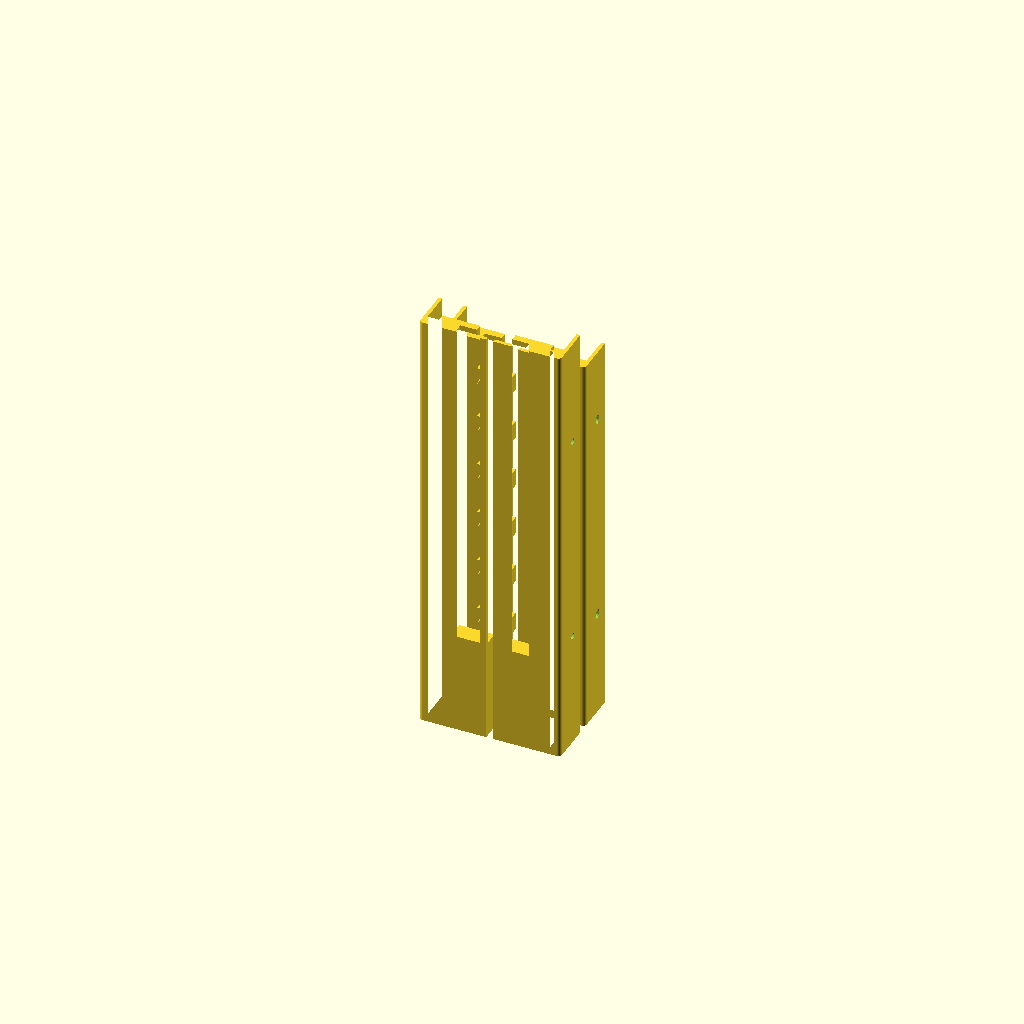
Cell 1 — every parameter at its default value.
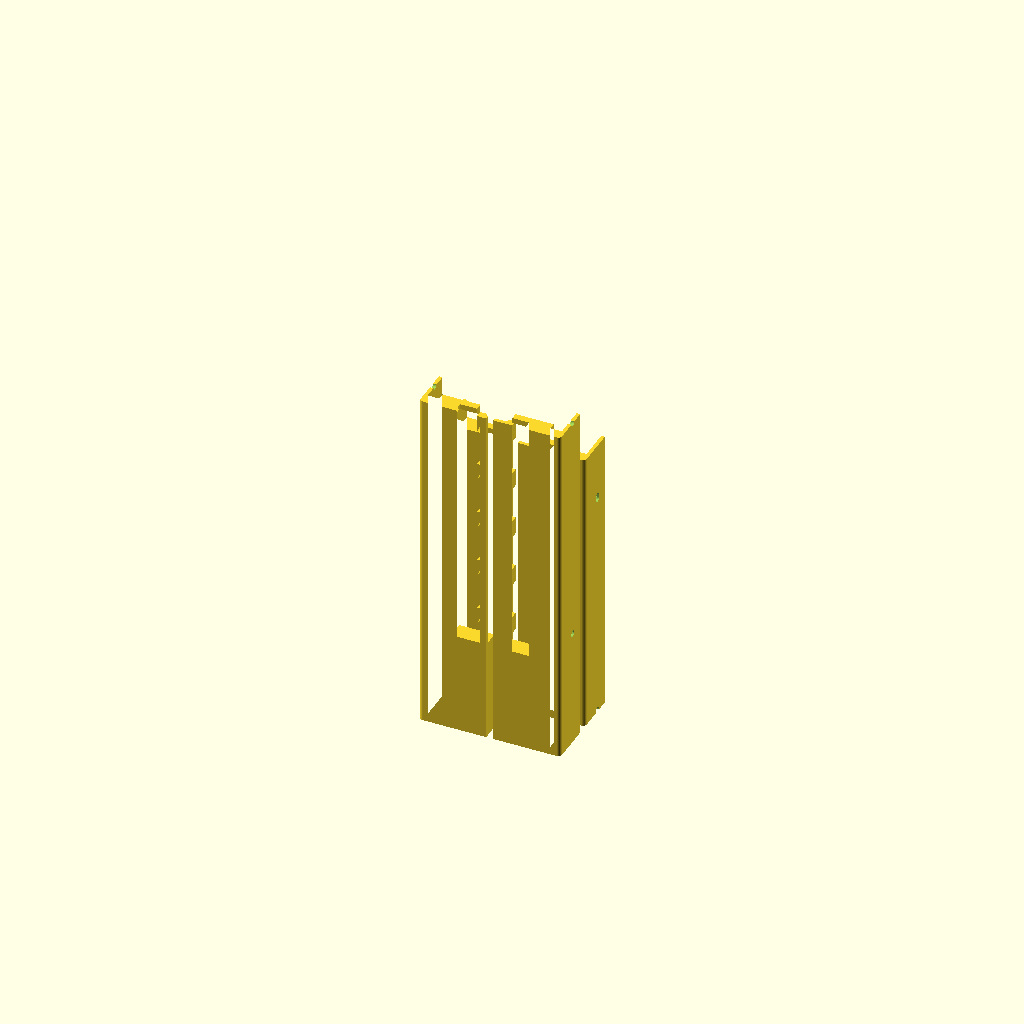
Cell 2: extended = false (everything else at default).
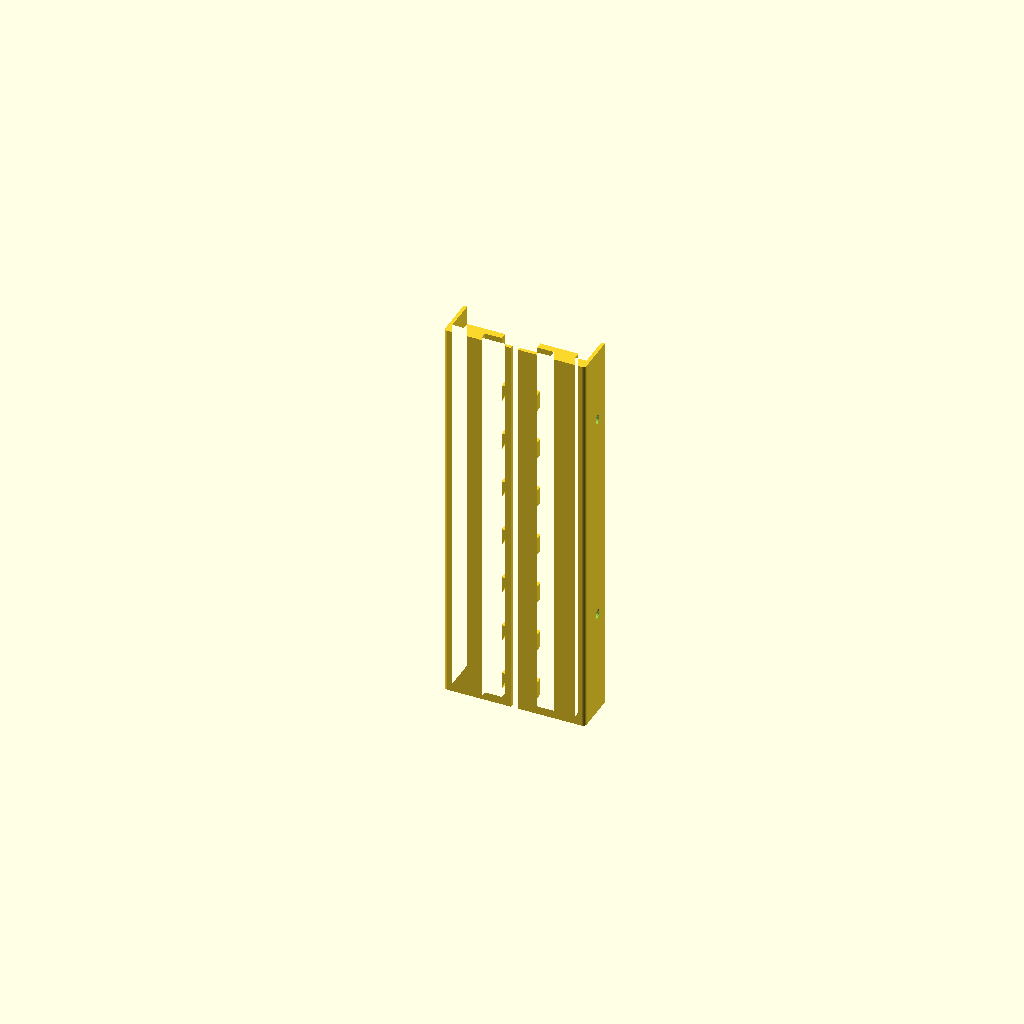
Cell 3: the same model with includeLowerSections = false.
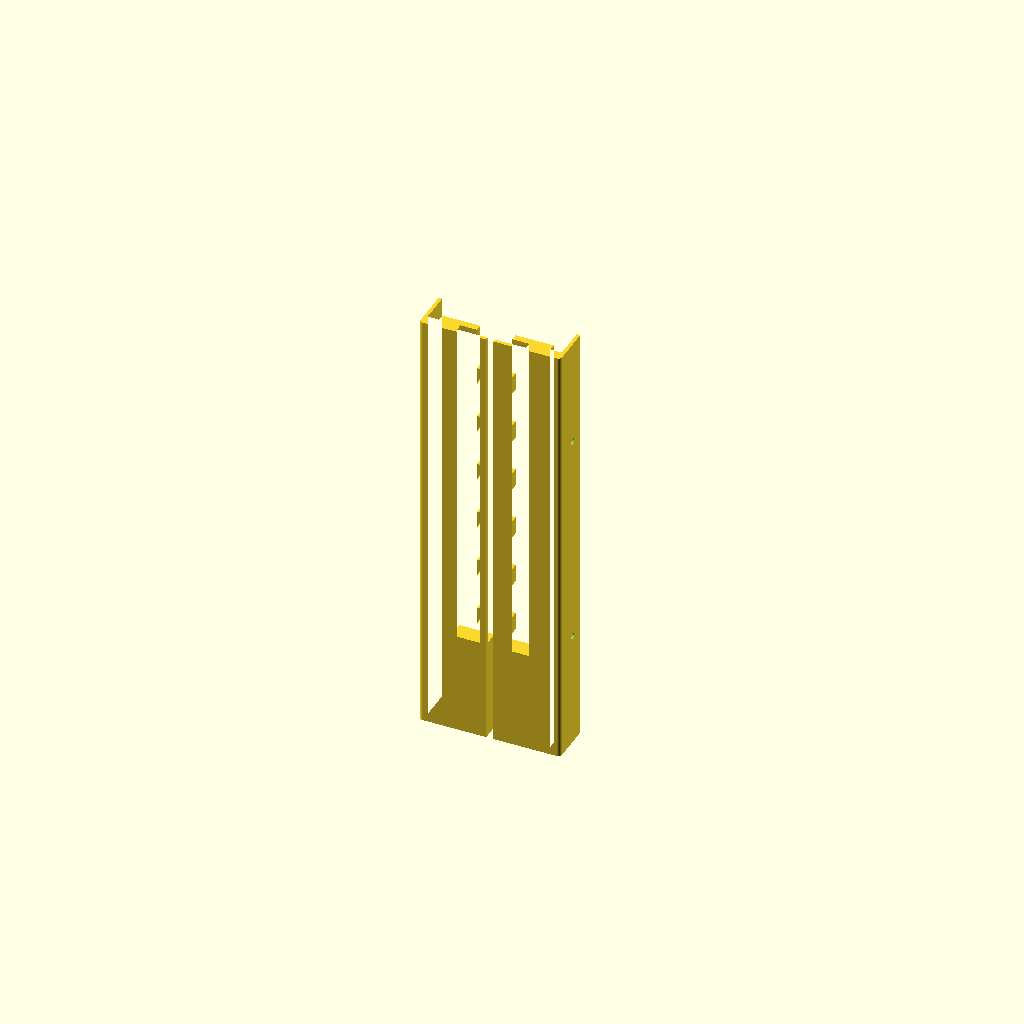
Cell 4: includeUpperSections = false (everything else at default).
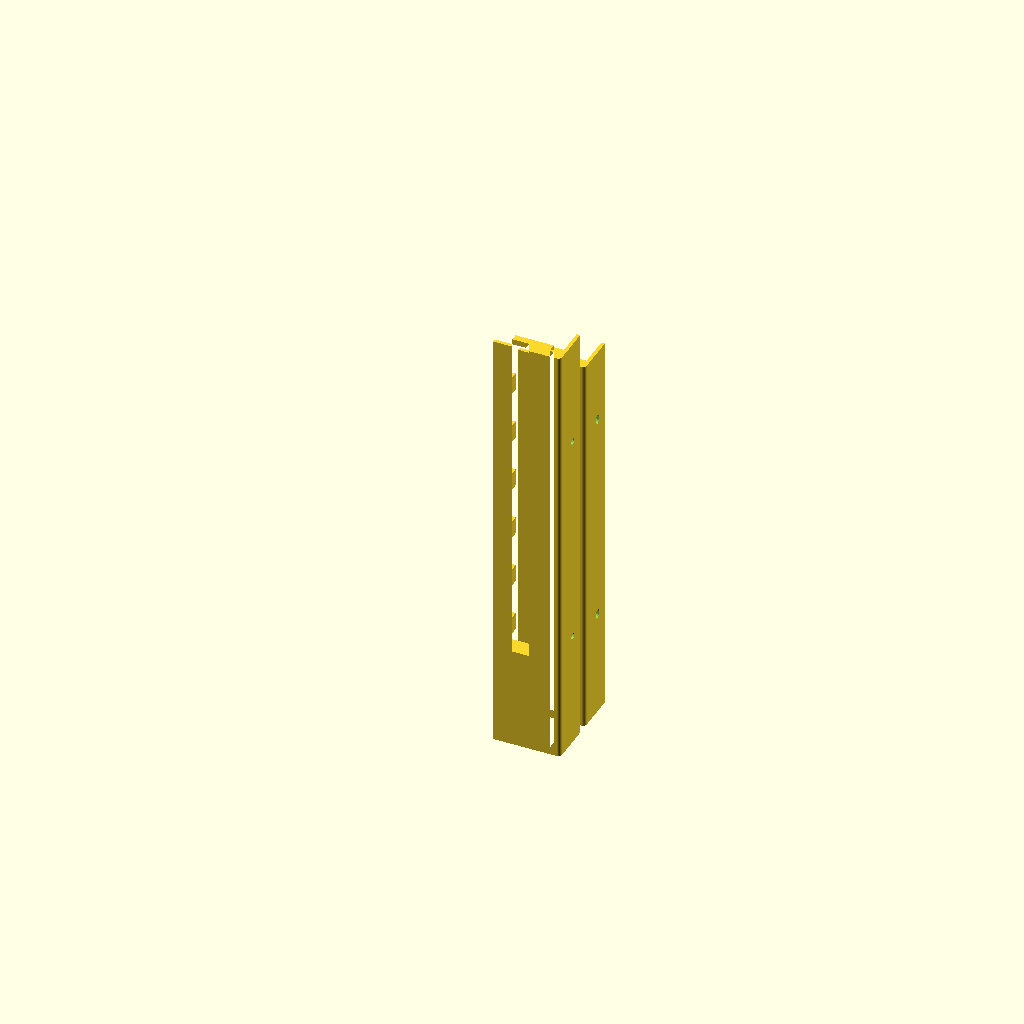
Cell 5 — includeLeftSections set to false, the other parameters unchanged.
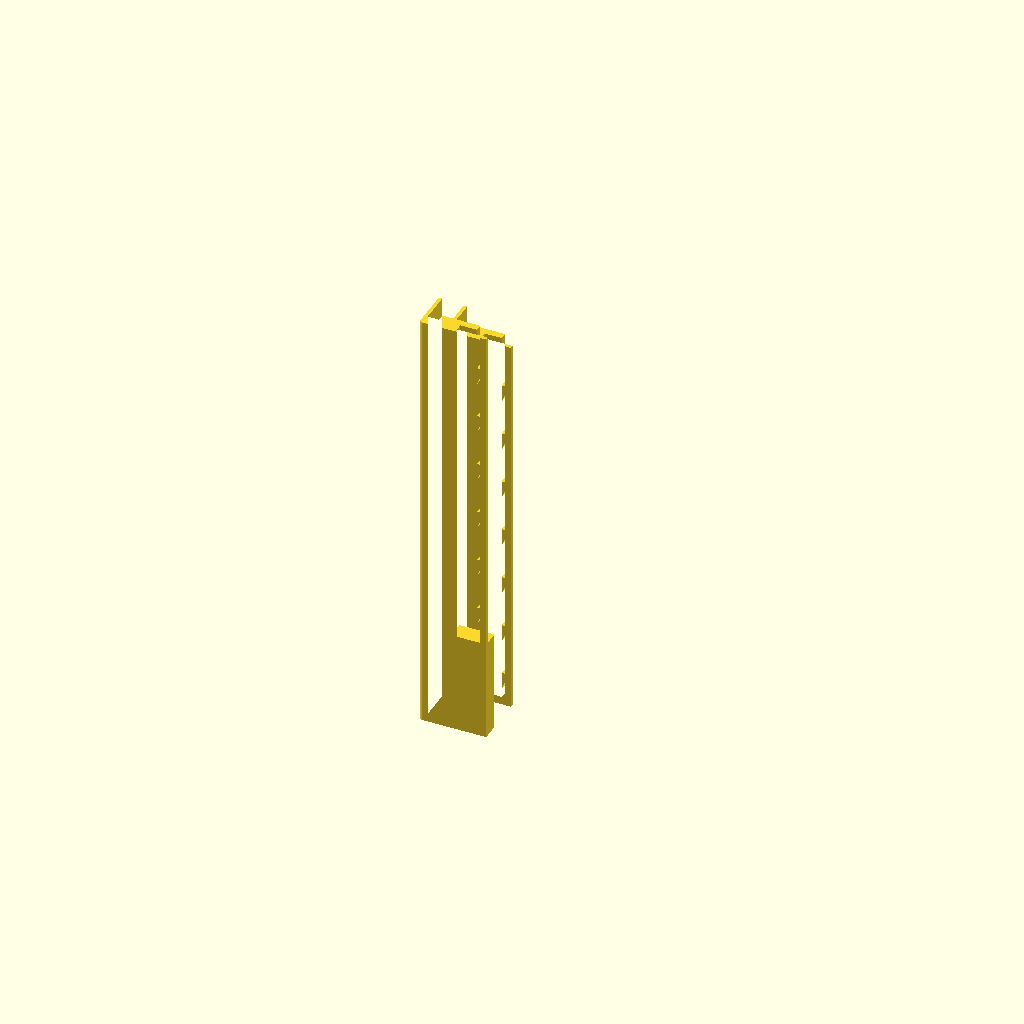
Cell 6: the same model with includeRightSections = false.
One fixed orthographic camera (rotation 55°, 0°, 25°; colour scheme Cornfield) for every cell.
The OpenSCAD source (inputs/thingiverse/files/thing-2768513/files/UltimakerDoorSlider.scad):
/* [Model Generation Selection] */

// Generate sliders for Ultimaker2 Extended or the regular Ultimaker2
extended = true;

// Include the lower runner halves
includeLowerSections = true;

// Include the upper runner halves
includeUpperSections = true; 

// Incldue runners for the left side of the printer
includeLeftSections = true;

// Inlude runners for the right side of the printer
includeRightSections = true;

/* [Knotches] */

// Include knotches on the inside surface to help latch the sliding door.
knotches = true;

// Spacing between knotches
knotchSpacing = 30;

/* [Model Customisation] */

// How high up the base part is filled to stop the door going all the way down. 
filledHeight = 60;
// 60mm gives just above display Actual fill is this - the floor offset

// How much speace to leave between the bottom of the runners and the floor (bottom of the UM)
//floorOffset = 15; //- if you have feet around the corners of the printer.
floorOffset = 2;

// Width of acrylic door. allow a tollerance, e.g. 3mm cast acrylic can be 3.5mm or even 4mm in places.
acrylicWidth = 4;

/* [Testing] */

// Create the test piece only. Useful for checking fit to the UM.
testPiece = false;

/* [Hidden] */

// Visualisation for UM.
ultimakerWidth = 339; 

// UM2 Extended only. 
distanceBetweenHoles = 122;

// Show the Ultimaker, door etc for model checking
includeVisualisation = false;

// Gap between models.
seperationBetweenSides = 0;
// -32 for offset in right bracked.
//seperationBetweenSides = ultimakerWidth - (38*2);
// gives 0 width for ultimaker inbeterrn
 //seperationBetweenSides = -(38*2);

module showUltimakerExtended() {
    // down 2mm as the runners are raised up by 2mm.
    translate([-(ultimakerWidth-38 +2) ,11,-2]) {
        cube([ultimakerWidth,200,490]);
        
        // Show Screws.
        translate([0,5-1,0]) {
            for (zOfffset = [69-1 : distanceBetweenHoles : 480]) {           
                translate([0,0,zOfffset]) {
                    cube([400,2,2]);
                }
            }
        }
    }
}

module showUltimakerRegular() {
    // down 2mm as the runners are raised up by 2mm.
    translate([-(ultimakerWidth-38 +2) ,11,-2]) {
        cube([ultimakerWidth,200,388]);
        
        // Show Screws.
        translate([0,5-1,0]) {
            translate([0,0,69.7]) {
                cube([400,2,2]);
            }
            translate([0,0,69.7 + 131.9]) {
                cube([400,2,2]);
            }
            translate([0,0,69.7 + 131.9 + 134.1]) {
                cube([400,2,2]);
            }    
        }
    }
}

module showDoor() {
xOffset = -(ultimakerWidth-38 +2) + 19;

    translate([xOffset ,2,15 + filledHeight-floorOffset]) {
        % cube([300,acrylicWidth,500]);
    }
}

module bracket(h) {
    linear_extrude(height = h) { 
        //+4 on the x.
        //polygon(points=[[0,0],[34,0],[34,25],[32,25],[32,7],[25.5,7],[25.5,11],[4,11],[4,8],[19,8],[19,2],[0,2], [0,0]]);
        
        difference() {
            union() {
                polygon(points=[[0,0],[36,0],[38,2],[38,20+acrylicWidth],[36,20+acrylicWidth],[36,2+acrylicWidth],[29.5,2+acrylicWidth],[29.5,6+acrylicWidth],[8,6+acrylicWidth],[8,2+acrylicWidth],[17.5,2+acrylicWidth],[17.5,2],[0,2], [0,0]]);
                
                translate([36,2,0]) {
                    // 4.2mm hole allows for a M3 pushfit nut
                    // or small cable/string run inside
                    circle(d=4, $fn=60);
                }
            }
            union() {
                translate([23,4,0]) {
                    // 4.2mm hole allows for a M3 pushfit nut
                    // or small cable/string run inside
                   // circle(d=4.2, $fn=60);
                }
            }
        }
    }
}



// Well, more take them away
module addRightKnotches(h) {
    // start at 15mm as this keeps the underside
    // vent gap in the Ultimaker open
    for (zOffset = [15: knotchSpacing: h]) {
        translate([0,6+acrylicWidth, zOffset]) {
            rotate([0,90,-90]) {
                linear_extrude(height = 4) { 
                    polygon(points=[[0,0],[10,4],[0,4],[0,0]]);
                }
            }
        }
    }
}

module addLeftKnotches(h) {
    // start at 15mm as this keeps the underside
    // vent gap in the Ultimaker open
    for (zOffset = [15: knotchSpacing: h]) {
        translate([-3,6+acrylicWidth, zOffset]) {
            rotate([0,90,-90]) {
                linear_extrude(height = 4) { 
                    polygon(points=[[10,0],[10,0],[0,4],[00,0]]);
                }
            }
        }
    }
}

module rightBracket (h)  {
    bracket(h);
    if (knotches) {
        translate([4,0,0]) {
            addRightKnotches(h);
        }
    }
}

module leftBracket (h)  {
    translate([-4,0,h]) {
        rotate([0,180,0]) {
            bracket(h);
        }
    }
    if (knotches) {
        translate([-9,0,0]) {
            addLeftKnotches(h);
        }
    }
}    

// Used by the lower section as that wants to be in a set place
module screwHole(zPosition, isBase) {
    if (isBase) {
        // Single fixed place hole
        translate([-395,0,zPosition]) {
            rotate([0,90,0]) {
                cylinder(d=3.5, h=600, $fn=20);
            }
        }
    } else {
        longScrewHole(zPosition);
    }
}

// User by the upper position to allow for a little fitting tollerance.
module longScrewHole(zPosition) {   
    // Larger hole for adjustment.
    translate([-395,0,zPosition-1]) {
        rotate([0,90,0]) {
            cylinder(d=3.5, h=600, $fn=20);
        }
    }
    
    // Join the holes.
    translate([-395,-3.6/2,zPosition-(2/2)]) {
        cube([600,3.6,2]);
    }
    
    translate([-395,0,zPosition+1]) {
        rotate([0,90,0]) {
            cylinder(d=3.5, h=600, $fn=20);
        }
    }
}

module main(h, fillBase, holes) {
    // for 2 sections to make a door on extended
    
    echo ("Height = ", h);
    echo ("First Hole At = ", holes[0]);
    
    difference() {
        union() {
            if (includeRightSections) {
                rightBracket(h);            
            }
            
            if (includeLeftSections) {
                translate([-seperationBetweenSides,0,0]) {
                   leftBracket(h);    
                }
            }
        }
        union() {
            
            translate([34-3,11+acrylicWidth,0]) {                
                // holes.
                for (holeZPosition = holes) {
                    screwHole(holeZPosition, fillBase);
                }                
            }
        }
    }   
    
    // fill the bottom(/top) to stop acrylic calling out.
    if (fillBase) {
        if (includeRightSections) {
            cube([20, 6 + acrylicWidth, filledHeight - floorOffset]);
        }
        
        if (includeLeftSections) {
            translate([-seperationBetweenSides-24,0,0]) {
                cube([20, 6 + acrylicWidth, filledHeight - floorOffset]);
            }
        }
    }
}



// Help visualise if we have the screwholes in the correct place.
module lowerSectionMarker() {
    translate([30,10,0]) {
        // first hole
        cube([10,10,70]);
        // second hole
        translate([0,10,0]) cube([10,10,70+122]);
        // top
        translate([0,20,0]) cube([10,10,70+122+61]);
    }
}

module upperSectionMarker() {
    translate([30,10,0]) {
        // first hole
        cube([10,10,61]);
        // second hole
        translate([0,10,0]) cube([10,10,61+122]);
        // top
        translate([0,20,0]) cube([10,10,61+122+61]);
    }
}

// ==============================================
// UM2 Extended runners.
// ==============================================
module extendedUpperDoorRunners() {
    // Set-up so that 2 pieced
    // can be stacked on top of each other
    
    // For upper parts.
    lowerPartHeight = (distanceBetweenHoles/2); // 122/2 == 61mm.
    
    // 28mm lower in height to so they don't jut over the top.
    // + 7.8mm takes the part to the top of the UME
    height = lowerPartHeight + (distanceBetweenHoles) + (distanceBetweenHoles/2) - 27 + 7.8; 
    
    holes = [lowerPartHeight, lowerPartHeight + distanceBetweenHoles];
    
    main(height, false, holes);
}

module extendedLowerDoorRunners() {
    // For base parts
    // actual first hole at 70mm
    // leaves 2mm gap on floor
    lowerPartHeight = 68; 
    
    height = lowerPartHeight + (distanceBetweenHoles) + (distanceBetweenHoles/2)-  floorOffset; 
    
    holes = [lowerPartHeight -  floorOffset, lowerPartHeight + distanceBetweenHoles-  floorOffset];
    
    main(height, true, holes);
}

module extendedDoorRunners() {
    // Set-up so that 2 pieced
    // can be stacked on top of each other
    if (includeUpperSections) {
        // For Printing
        translate([0,30,0]) {
        // For Visualisation
        //translate([0,0,68 + 122 + 61 + 0.5-floorOffset]) {
            extendedUpperDoorRunners();
        }
    }
        
    if (includeLowerSections) {
        extendedLowerDoorRunners();
    }
}

// ==============================================
// Regular UM2 runners.
// ==============================================
module regularDoorRunners() {
    
// Overall height 388mm
// Holes:
// 69.7 + 131.9 + 134.1 = 335.7
// 69.7 + 131.9 = 201.6
// 69.7
    
// Need to take off any offset
splitPoint = 69.7 + 131.9;       
   
    // Upper section
    if (includeUpperSections) {
        // For Printing
        translate([0,30,0]) {
        // For Visualisation
        //translate([0,0,splitPoint-floorOffset]) {
            // UM full height - 20mm offset at top
            height = 388 - 20 - splitPoint;
            holes = [0, 134.1];
            main(height, false, holes);
        }
    }
  
    // Lower section
    if (includeLowerSections) {
        // Joint is in the middle of the second screw.
        height = splitPoint - floorOffset; 
        
        // z positions for holes.
        holes = [69.7 - floorOffset, 201.6 - floorOffset];
        main(height, true, holes);
    }
}


// Application flow...

if (testPiece) {
    // Print test pieces for fit.
    main(10, 5, false);
} else {

    if (extended) {
        extendedDoorRunners();
    } else {
        regularDoorRunners();
    }

    if (includeVisualisation) {

        // Visualisation
        translate([0,0,-floorOffset]) {
            if (extended) {
                %showUltimakerExtended();
            } else {
                %showUltimakerRegular();
            }
            %showDoor();

            translate([0,0,251.5]) {
                %upperSectionMarker();
            }

            translate([0,0,-2]) {
                %lowerSectionMarker();
            }
        }
    }
}
Parameter table extracted from the source (name, type, default, range or options):
extended: bool, default true
includeLowerSections: bool, default true
includeUpperSections: bool, default true
includeLeftSections: bool, default true
includeRightSections: bool, default true
knotches: bool, default true
knotchSpacing: number, default 30
filledHeight: number, default 60
floorOffset: number, default 2
acrylicWidth: number, default 4
testPiece: bool, default false
